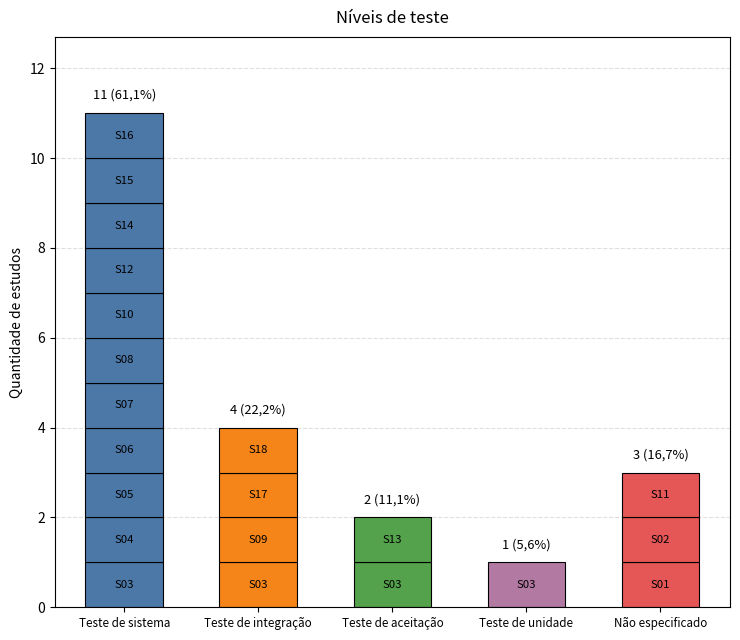
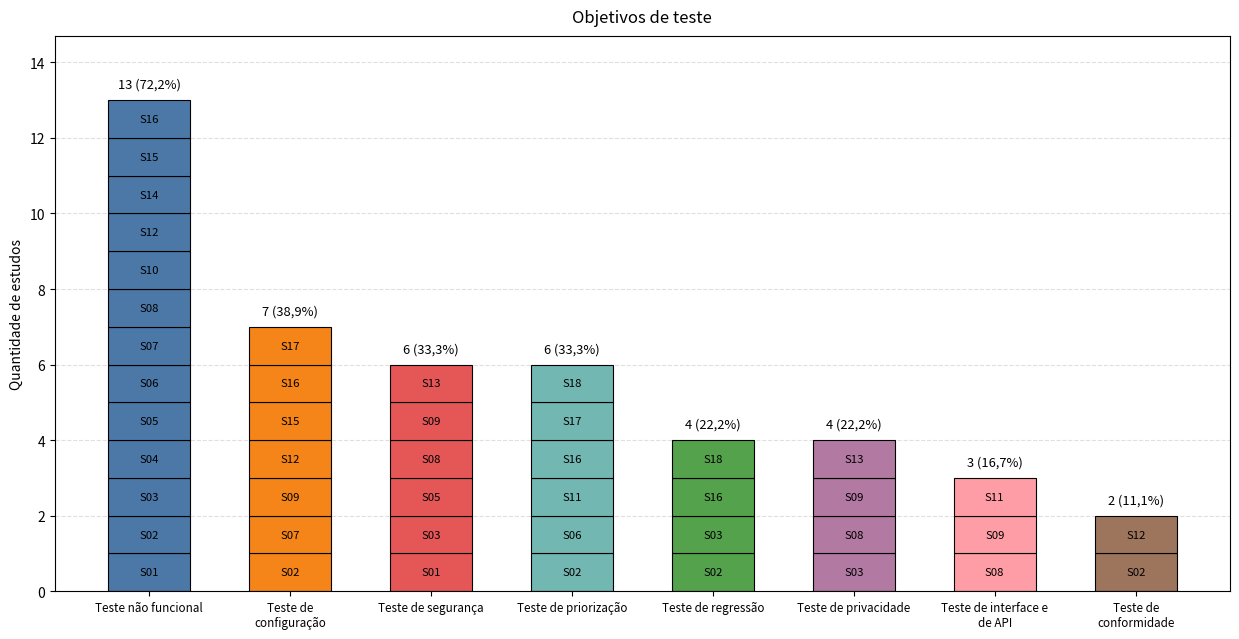
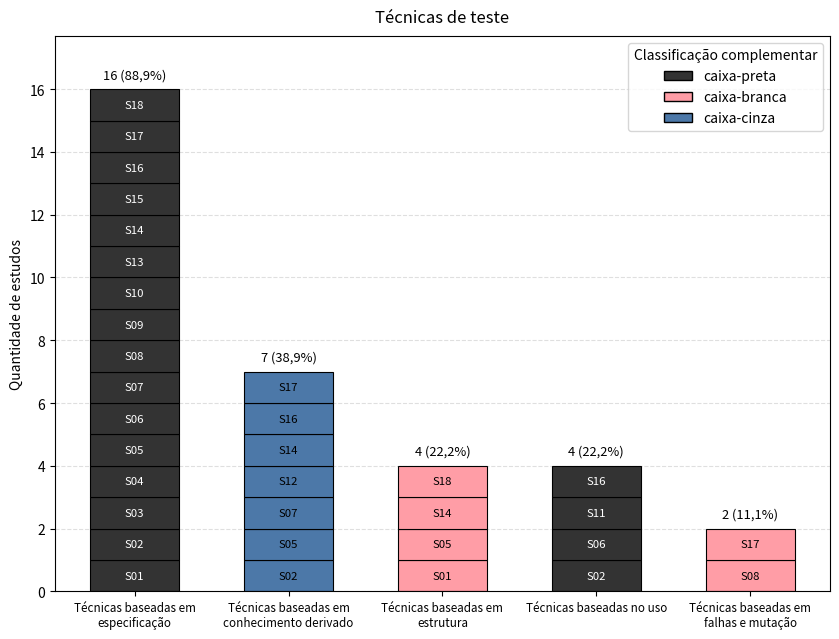

Reproduce these figures in Python, in order.
from pathlib import Path
from textwrap import fill

import matplotlib.pyplot as plt
import numpy as np
from matplotlib.patches import Patch

# Dados da QP1
total_estudos = 18
largura = 0.58

niveis = [
    {
        "nome": "Teste de sistema",
        "estudos": [
            "S03",
            "S04",
            "S05",
            "S06",
            "S07",
            "S08",
            "S10",
            "S12",
            "S14",
            "S15",
            "S16",
        ],
        "cor": "#4C78A8",
    },
    {
        "nome": "Teste de integração",
        "estudos": ["S03", "S09", "S17", "S18"],
        "cor": "#F58518",
    },
    {
        "nome": "Teste de aceitação",
        "estudos": ["S03", "S13"],
        "cor": "#54A24B",
    },
    {
        "nome": "Teste de unidade",
        "estudos": ["S03"],
        "cor": "#B279A2",
    },
    {
        "nome": "Não especificado",
        "estudos": ["S01", "S02", "S11"],
        "cor": "#E45756",
    },
]

objetivos = [
    {
        "nome": "Teste não funcional",
        "estudos": [
            "S01",
            "S02",
            "S03",
            "S04",
            "S05",
            "S06",
            "S07",
            "S08",
            "S10",
            "S12",
            "S14",
            "S15",
            "S16",
        ],
        "cor": "#4C78A8",
    },
    {
        "nome": "Teste de configuração",
        "estudos": ["S02", "S07", "S09", "S12", "S15", "S16", "S17"],
        "cor": "#F58518",
    },
    {
        "nome": "Teste de segurança",
        "estudos": ["S01", "S03", "S05", "S08", "S09", "S13"],
        "cor": "#E45756",
    },
    {
        "nome": "Teste de priorização",
        "estudos": ["S02", "S06", "S11", "S16", "S17", "S18"],
        "cor": "#72B7B2",
    },
    {
        "nome": "Teste de regressão",
        "estudos": ["S02", "S03", "S16", "S18"],
        "cor": "#54A24B",
    },
    {
        "nome": "Teste de privacidade",
        "estudos": ["S03", "S08", "S09", "S13"],
        "cor": "#B279A2",
    },
    {
        "nome": "Teste de interface e de API",
        "estudos": ["S08", "S09", "S11"],
        "cor": "#FF9DA6",
    },
    {
        "nome": "Teste de conformidade",
        "estudos": ["S02", "S12"],
        "cor": "#9D755D",
    },
]

cores_caixa = {
    "caixa-preta": "#333333",
    "caixa-branca": "#FF9DA6",
    "caixa-cinza": "#4C78A8",
}

tecnicas = [
    {
        "nome": "Técnicas baseadas em especificação",
        "estudos": [
            "S01",
            "S02",
            "S03",
            "S04",
            "S05",
            "S06",
            "S07",
            "S08",
            "S09",
            "S10",
            "S13",
            "S14",
            "S15",
            "S16",
            "S17",
            "S18",
        ],
        "tipo_caixa": "caixa-preta",
    },
    {
        "nome": "Técnicas baseadas em conhecimento derivado",
        "estudos": ["S02", "S05", "S07", "S12", "S14", "S16", "S17"],
        "tipo_caixa": "caixa-cinza",
    },
    {
        "nome": "Técnicas baseadas em estrutura",
        "estudos": ["S01", "S05", "S14", "S18"],
        "tipo_caixa": "caixa-branca",
    },
    {
        "nome": "Técnicas baseadas no uso",
        "estudos": ["S02", "S06", "S11", "S16"],
        "tipo_caixa": "caixa-preta",
    },
    {
        "nome": "Técnicas baseadas em falhas e mutação",
        "estudos": ["S08", "S17"],
        "tipo_caixa": "caixa-branca",
    },
]


def formatar_percentual(total):
    percentual = total / total_estudos * 100
    return f"{total} ({percentual:.1f}%)".replace(".", ",")


def cor_texto_para_fundo(cor):
    if cor == cores_caixa["caixa-preta"]:
        return "white"
    return "black"


def plotar_categorias(ax, categorias, titulo, largura_rotulo=24, usar_tipo_caixa=False):
    x = np.arange(len(categorias))

    for i, categoria in enumerate(categorias):
        estudos = categoria["estudos"]
        base = 0

        if usar_tipo_caixa:
            cor = cores_caixa[categoria["tipo_caixa"]]
            cor_texto = cor_texto_para_fundo(cor)
        else:
            cor = categoria["cor"]
            cor_texto = "black"

        for estudo in estudos:
            ax.bar(
                x[i],
                1,
                largura,
                bottom=base,
                color=cor,
                edgecolor="black",
                linewidth=0.8,
            )

            ax.text(
                x[i],
                base + 0.5,
                estudo,
                ha="center",
                va="center",
                fontsize=8.2,
                color=cor_texto,
            )

            base += 1

        rotulo = formatar_percentual(len(estudos))

        ax.text(
            x[i],
            len(estudos) + 0.25,
            rotulo,
            ha="center",
            va="bottom",
            fontsize=9.3,
        )

    rotulos_x = [fill(c["nome"], width=largura_rotulo) for c in categorias]

    ax.set_title(titulo, fontsize=12, pad=10)
    ax.set_xticks(x)
    ax.set_xticklabels(rotulos_x, fontsize=8.4)
    ax.set_ylabel("Quantidade de estudos")
    ax.set_ylim(0, max(len(c["estudos"]) for c in categorias) + 1.7)
    ax.grid(axis="y", linestyle="--", alpha=0.4)
    ax.set_axisbelow(True)


saida = Path("./output/")
saida.mkdir(parents=True, exist_ok=True)

# Figura 1: níveis
fig, ax = plt.subplots(figsize=(7.5, 6.5))
plotar_categorias(
    ax,
    niveis,
    "Níveis de teste",
    largura_rotulo=22,
)
plt.tight_layout()
fig.savefig(saida / "fig-qp1-niveis.pdf", bbox_inches="tight")
fig.savefig(saida / "fig-qp1-niveis.png", dpi=300, bbox_inches="tight")
plt.show()
plt.close(fig)

# Figura 2: objetivos
fig, ax = plt.subplots(figsize=(12.5, 6.5))
plotar_categorias(
    ax,
    objetivos,
    "Objetivos de teste",
    largura_rotulo=20,
)
plt.tight_layout()
fig.savefig(saida / "fig-qp1-objetivos.pdf", bbox_inches="tight")
fig.savefig(saida / "fig-qp1-objetivos.png", dpi=300, bbox_inches="tight")
plt.show()
plt.close(fig)

# Figura 3: técnicas
fig, ax = plt.subplots(figsize=(8.5, 6.5))
plotar_categorias(
    ax,
    tecnicas,
    "Técnicas de teste",
    largura_rotulo=24,
    usar_tipo_caixa=True,
)

legenda_tecnicas = [
    Patch(
        facecolor=cores_caixa["caixa-preta"],
        edgecolor="black",
        label="caixa-preta",
    ),
    Patch(
        facecolor=cores_caixa["caixa-branca"],
        edgecolor="black",
        label="caixa-branca",
    ),
    Patch(
        facecolor=cores_caixa["caixa-cinza"],
        edgecolor="black",
        label="caixa-cinza",
    ),
]

ax.legend(
    handles=legenda_tecnicas,
    title="Classificação complementar",
    loc="upper right",
    frameon=True,
)

plt.tight_layout()
fig.savefig(saida / "fig-qp1-tecnicas.pdf", bbox_inches="tight")
fig.savefig(saida / "fig-qp1-tecnicas.png", dpi=300, bbox_inches="tight")
plt.show()
plt.close(fig)
